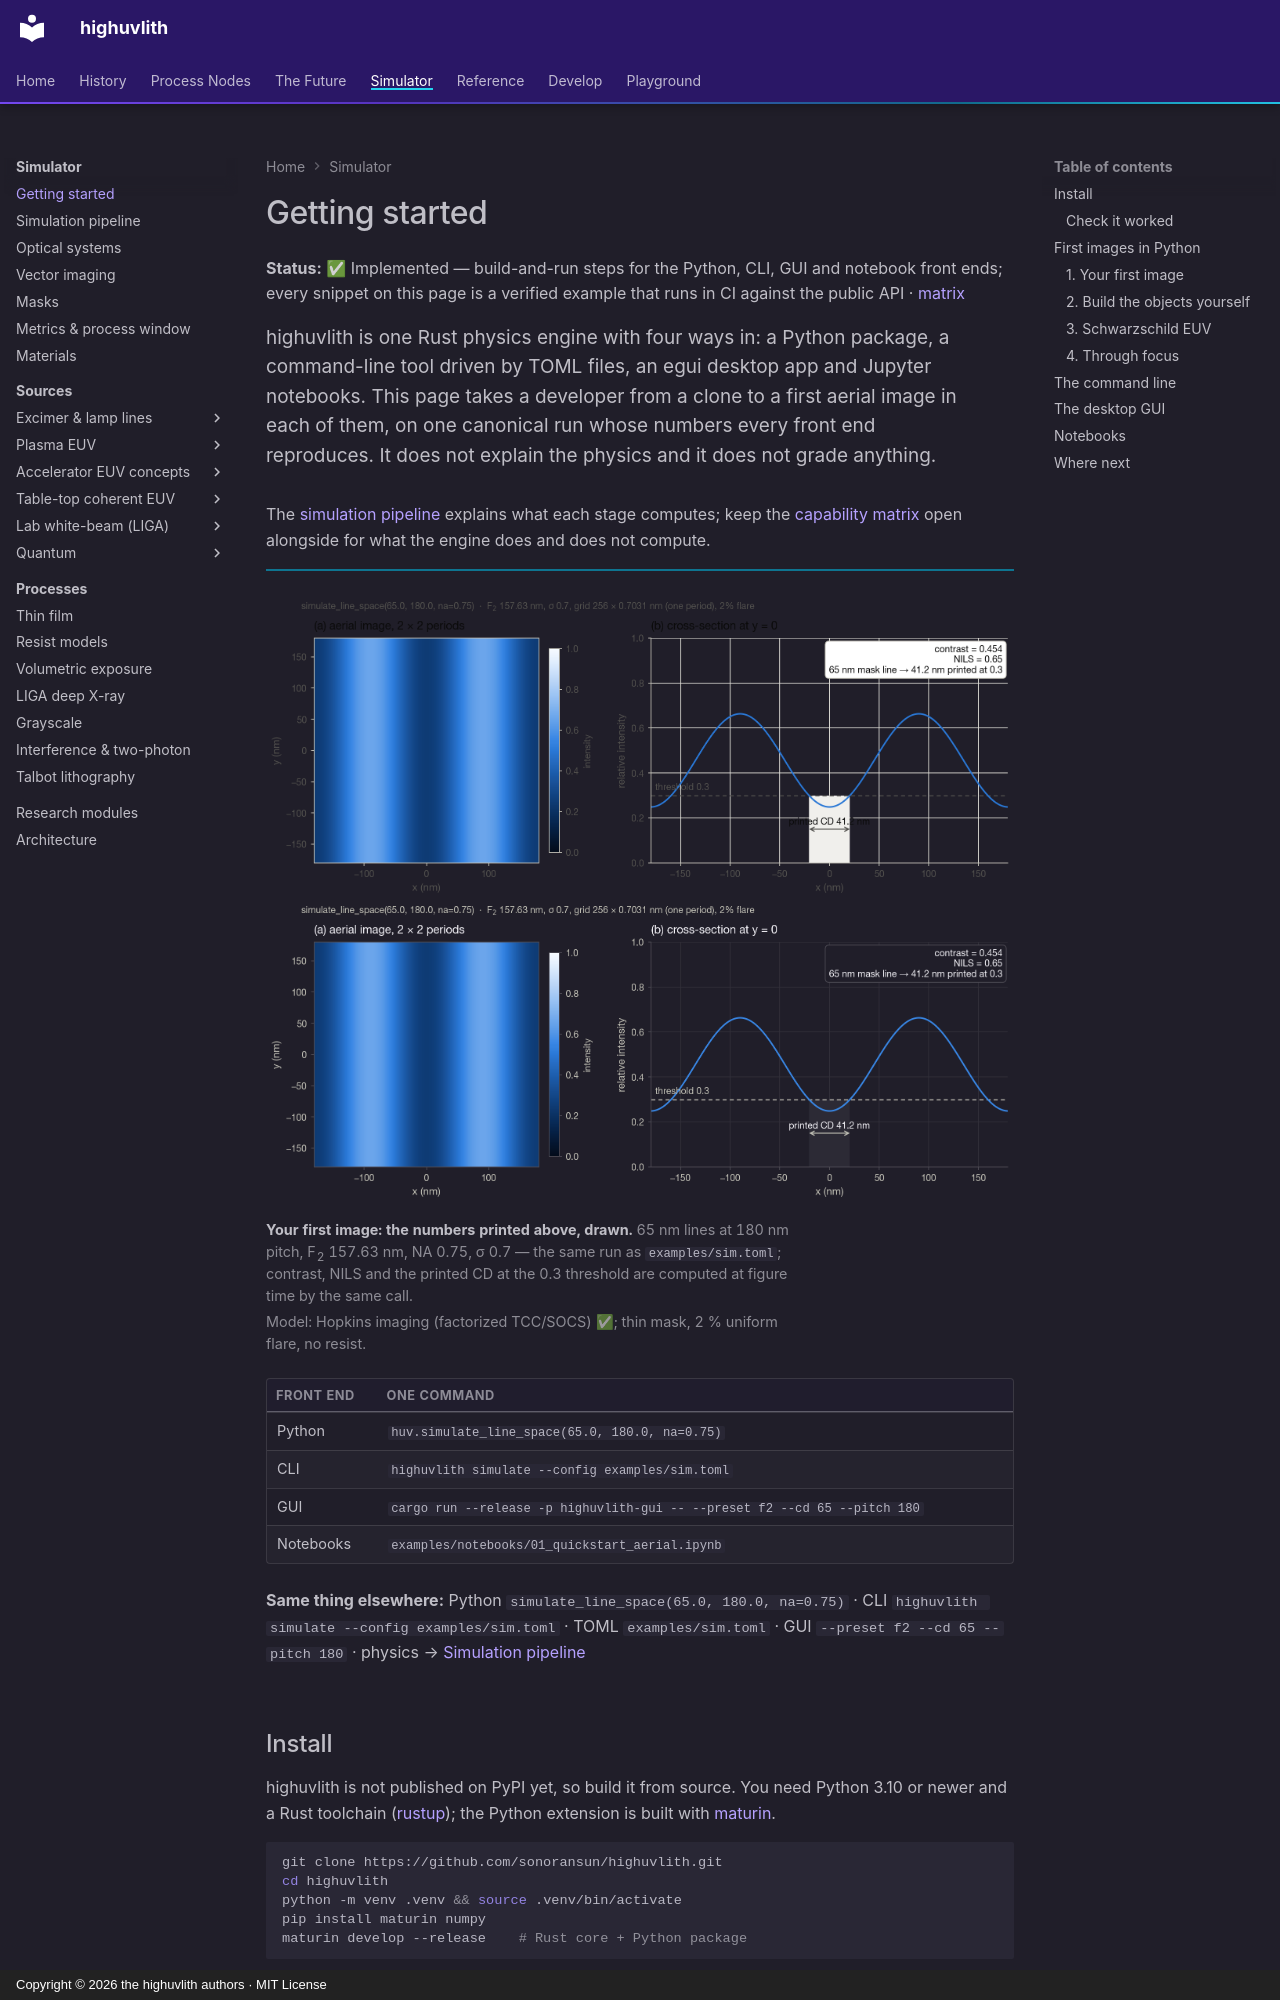

repository: sonoransun/highuvlith · page: getting-started/index.html · generator: mkdocs · copyright: Copyright © 2026 the highuvlith authors · MIT License

---
description: "Build highuvlith from source and run the canonical 65 nm / 180 nm aerial image from Python, the command line, the desktop GUI and the notebooks, with every snippet verified in CI."
---

# Getting started

**Status:** ✅ Implemented — build-and-run steps for the Python, CLI, GUI and notebook front ends; every snippet on this page is a verified example that runs in CI against the public API · [matrix](capability-matrix.md#frontends-and-infrastructure)

<p class="huv-lead">highuvlith is one Rust physics engine with four ways in: a Python package, a command-line tool driven by TOML files, an egui desktop app and Jupyter notebooks. This page takes a developer from a clone to a first aerial image in each of them, on one canonical run whose numbers every front end reproduces. It does not explain the physics and it does not grade anything.</p>

The [simulation pipeline](pipeline.md) explains what each stage computes; keep the
[capability matrix](capability-matrix.md) open alongside for what the engine does and does not
compute.

<div class="huv-physics huv-physics--single" markdown>

<figure markdown="span">

![The canonical first run drawn: a two-period aerial image of 65 nm lines on a 180 nm pitch at 157.63 nm, NA 0.75, and its cross-section with the 0.3 threshold, a 41.2 nm printed line, contrast 0.454 and NILS 0.65.](assets/images/sim/start-first-image-light.png#gh-light-mode-only)
![The canonical first run drawn: a two-period aerial image of 65 nm lines on a 180 nm pitch at 157.63 nm, NA 0.75, and its cross-section with the 0.3 threshold, a 41.2 nm printed line, contrast 0.454 and NILS 0.65.](assets/images/sim/start-first-image-dark.png#gh-dark-mode-only)

<figcaption><strong>Your first image: the numbers printed above, drawn.</strong> 65 nm lines at 180 nm pitch, F<sub>2</sub> 157.63 nm, NA 0.75, σ 0.7 — the same run as <code>examples/sim.toml</code>; contrast, NILS and the printed CD at the 0.3 threshold are computed at figure time by the same call. <em>Model: Hopkins imaging (factorized TCC/SOCS) ✅; thin mask, 2 % uniform flare, no resist.</em></figcaption>
</figure>

| Front end | One command |
|---|---|
| Python | `huv.simulate_line_space(65.0, 180.0, na=0.75)` |
| CLI | `highuvlith simulate --config examples/sim.toml` |
| GUI | `cargo run --release -p highuvlith-gui -- --preset f2 --cd 65 --pitch 180` |
| Notebooks | `examples/notebooks/01_quickstart_aerial.ipynb` |

**Same thing elsewhere:** Python `simulate_line_space(65.0, 180.0, na=0.75)` · CLI `highuvlith simulate --config examples/sim.toml` · TOML `examples/sim.toml` · GUI `--preset f2 --cd 65 --pitch 180` · physics → [Simulation pipeline](pipeline.md)

</div>

## Install

highuvlith is not published on PyPI yet, so build it from source. You need Python 3.10
or newer and a Rust toolchain ([rustup](https://rustup.rs/)); the Python extension is
built with [maturin](https://www.maturin.rs/).

```bash
git clone https://github.com/sonoransun/highuvlith.git
cd highuvlith
python -m venv .venv && source .venv/bin/activate
pip install maturin numpy
maturin develop --release    # Rust core + Python package
```

Plotting helpers need matplotlib (`pip install matplotlib`); the optional extras declared
in [`pyproject.toml`](../pyproject.toml) (`viz`, `interactive`, `notebook`, `hdf5`,
`all`) list the packages each front end feature uses.
